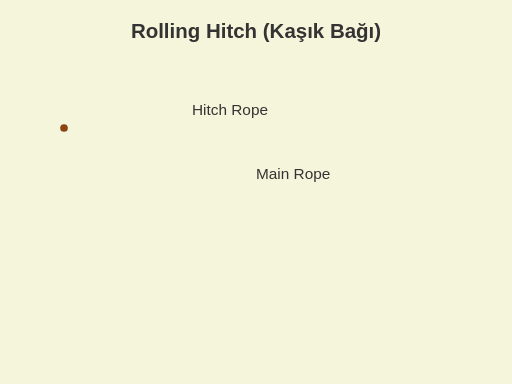
t = 0.00 s
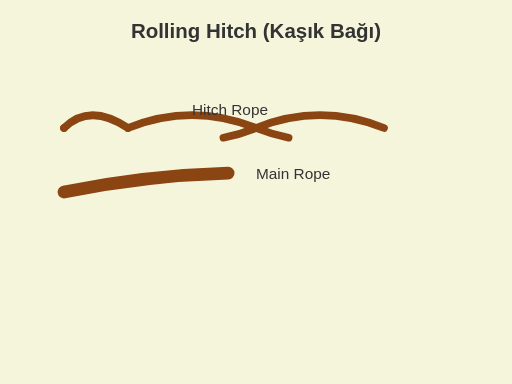
t = 0.75 s
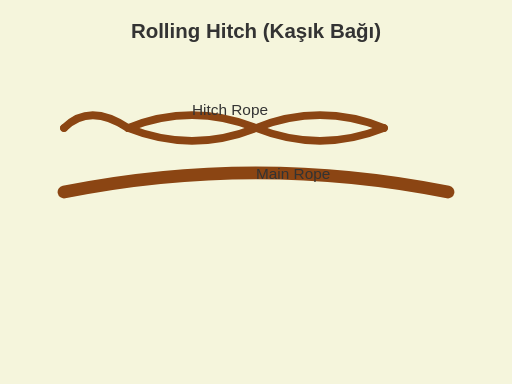
t = 1.50 s
t = 2.25 s: frame unchanged from t = 1.50 s, image omitted
t = 3.00 s: frame unchanged from t = 1.50 s, image omitted

The animated SVG that drew these frames (rendered in a browser with its animation timeline set to each time). Animation: 1 CSS @keyframes rule; one cycle of 3.00 s.

<svg viewBox="0 0 400 300" xmlns="http://www.w3.org/2000/svg">
  <defs>
    <style>
      .rope-main { fill: none; stroke: #8B4513; stroke-width: 10; stroke-linecap: round; }
      .rope-hitch { fill: none; stroke: #8B4513; stroke-width: 6; stroke-linecap: round; }
      .rope-end { fill: #8B4513; }
      .background { fill: #F5F5DC; }

      /* Draw-on animation for rope paths */
      .rope,
      .rope-main,
      .rope-hitch,
      .rope-thick,
      .rope-thin {
        stroke-dasharray: 1000;
        stroke-dashoffset: 1000;
        animation: draw 3s ease-in-out forwards;
      }

      @keyframes draw {
        to { stroke-dashoffset: 0; }
      }

      @media (prefers-reduced-motion: reduce) {
        .rope,
        .rope-main,
        .rope-hitch,
        .rope-thick,
        .rope-thin {
          animation: none;
          stroke-dashoffset: 0;
        }
      }
    </style>
  </defs>
  
  <!-- Background -->
  <rect width="400" height="300" class="background"/>
  
  <!-- Rolling Hitch -->
  <!-- Main rope -->
  <path d="M 50 150 Q 200 120 350 150" class="rope-main"/>
  
  <!-- Hitch rope - first two turns -->
  <path d="M 100 100 Q 150 80 200 100 Q 250 120 300 100" class="rope-hitch"/>
  
  <!-- Hitch rope - third turn (opposite direction) -->
  <path d="M 300 100 Q 250 80 200 100 Q 150 120 100 100" class="rope-hitch"/>
  
  <!-- Working end -->
  <path d="M 100 100 Q 70 80 50 100" class="rope-hitch"/>
  <circle cx="50" cy="100" r="3" class="rope-end"/>
  
  <!-- Labels -->
  <text x="200" y="140" font-family="Arial" font-size="12" fill="#333">Main Rope</text>
  <text x="150" y="90" font-family="Arial" font-size="12" fill="#333">Hitch Rope</text>
  
  <!-- Title -->
  <text x="200" y="30" font-family="Arial" font-size="16" font-weight="bold" text-anchor="middle" fill="#333">Rolling Hitch (Kaşık Bağı)</text>
</svg>
